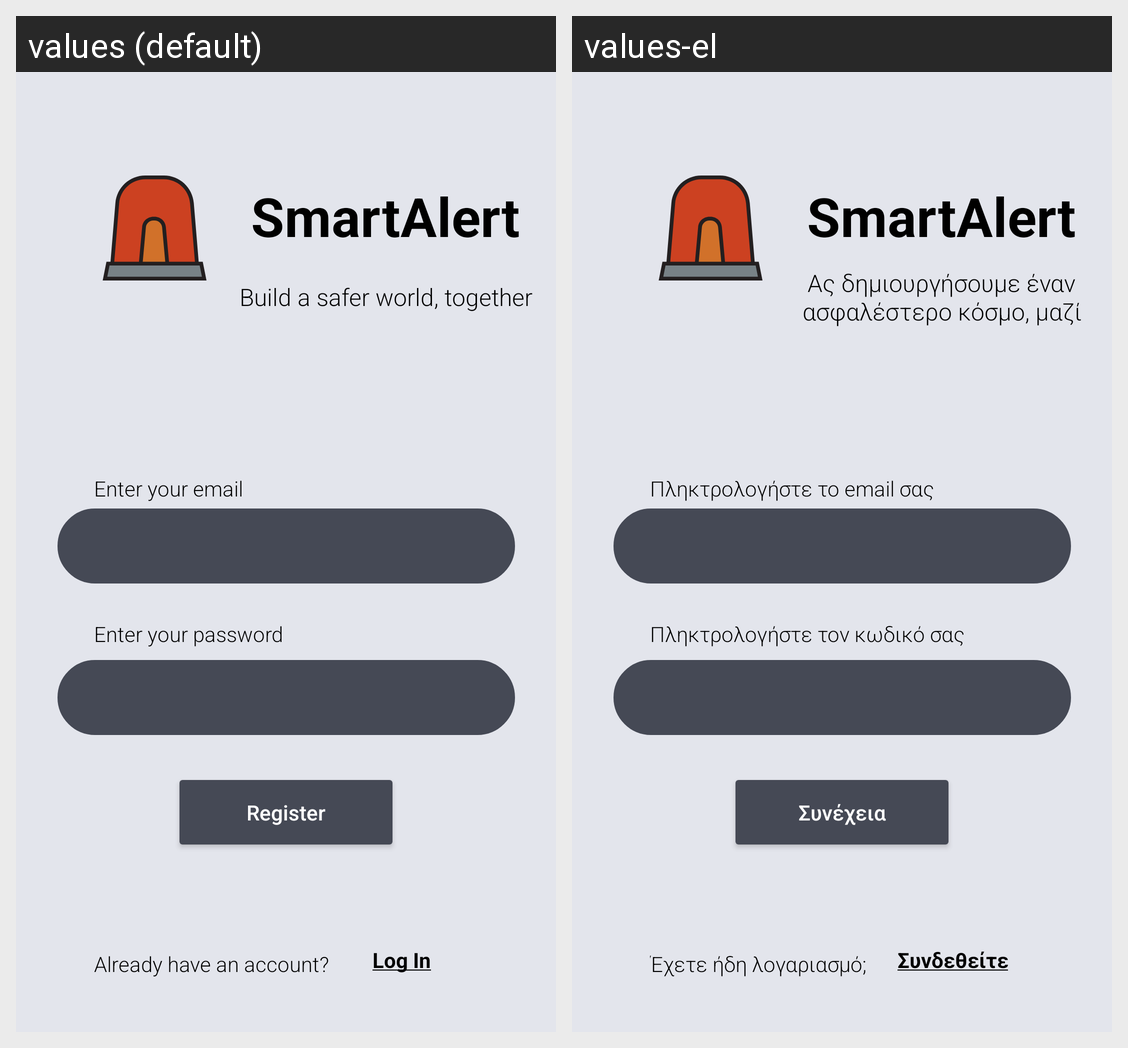

This grid shows one Android layout under two languages. Give, for every string resource on the screen, its name, the default text and each shown locale's text.
Android screen res/layout/activity_register.xml rendered under 2 locales, left to right: values (default), values-el. Device: Nexus 5 (rendered at 1080×1920; each locale shown at half size, 540×960, under a caption strip naming it); theme Theme.SmartAlert.
Strings drawn on this screen, with the default value and each locale's value (text and hints the layout hard-codes, and strings that could not be matched under every locale, appear in the picture but are not listed):

smartalert
  values: SmartAlert
  values-el: SmartAlert

build_a_safer_world_together
  values: Build a safer world, together
  values-el: Ας δημιουργήσουμε έναν ασφαλέστερο κόσμο, μαζί

enter_your_password
  values: Enter your password
  values-el: Πληκτρολογήστε τον κωδικό σας

already_have_an_account
  values: Already have an account?
  values-el: Έχετε ήδη λογαριασμό;

enter_your_email
  values: Enter your email
  values-el: Πληκτρολογήστε το email σας

register
  values: Register
  values-el: Συνέχεια

log_in
  values: Log In
  values-el: Συνδεθείτε
